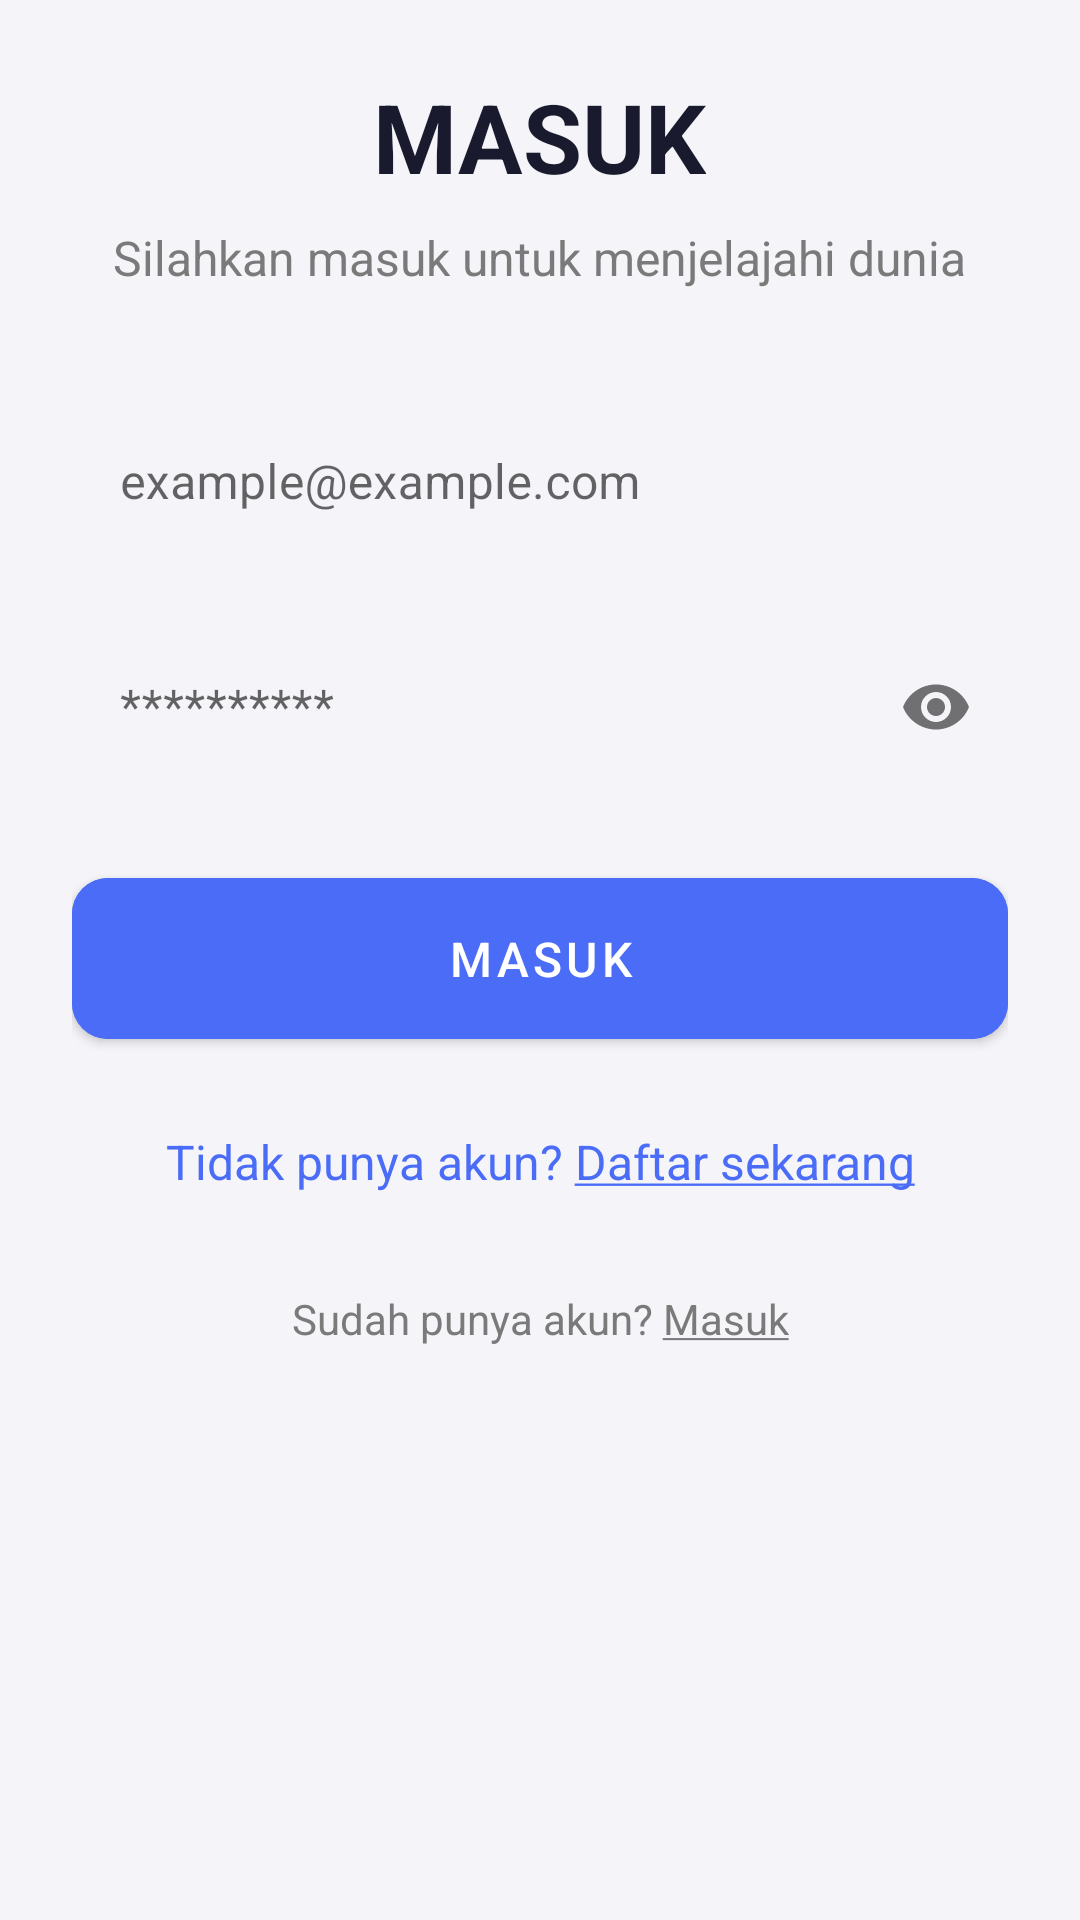

The Android layout XML behind this screen, and the referenced resources:
<!-- AndroidManifest.xml: application theme Theme.FishGuard -->
<!-- res/layout/activity_login.xml -->
<?xml version="1.0" encoding="utf-8"?>
<androidx.constraintlayout.widget.ConstraintLayout
    xmlns:android="http://schemas.android.com/apk/res/android"
    xmlns:app="http://schemas.android.com/apk/res-auto"
    android:layout_width="match_parent"
    android:layout_height="match_parent"
    android:background="#F5F5F9">

    <ScrollView
        android:layout_width="match_parent"
        android:layout_height="match_parent"
        app:layout_constraintTop_toTopOf="parent"
        app:layout_constraintStart_toStartOf="parent"
        app:layout_constraintEnd_toEndOf="parent">

        <LinearLayout
            android:layout_width="match_parent"
            android:layout_height="wrap_content"
            android:orientation="vertical"
            android:padding="24dp">

            <TextView
                android:layout_width="wrap_content"
                android:layout_height="wrap_content"
                android:text="@string/masuk_login"
                android:textSize="32sp"
                android:textStyle="bold"
                android:textColor="#1A1A2E"
                android:layout_gravity="center"/>

            <TextView
                android:layout_width="wrap_content"
                android:layout_height="wrap_content"
                android:text="@string/text_login"
                android:textSize="16sp"
                android:textColor="#7A7A7A"
                android:layout_marginTop="8dp"
                android:layout_gravity="center"/>

            <com.google.android.material.textfield.TextInputLayout
                android:id="@+id/emailInputLayout"
                android:layout_width="match_parent"
                android:layout_height="wrap_content"
                android:layout_marginTop="32dp"
                style="@style/CustomTextInputLayout">

                <com.google.android.material.textfield.TextInputEditText
                    android:id="@+id/emailInput"
                    android:layout_width="match_parent"
                    android:layout_height="wrap_content"
                    android:hint="@string/hint_email"
                    android:inputType="textEmailAddress"
                    style="@style/CustomTextInputEditText"/>
            </com.google.android.material.textfield.TextInputLayout>

            <com.google.android.material.textfield.TextInputLayout
                android:id="@+id/passwordInputLayout"
                android:layout_width="match_parent"
                android:layout_height="wrap_content"
                android:layout_marginTop="16dp"
                app:passwordToggleEnabled="true"
                style="@style/CustomTextInputLayout">

                <com.google.android.material.textfield.TextInputEditText
                    android:id="@+id/passwordInput"
                    android:layout_width="match_parent"
                    android:layout_height="wrap_content"
                    android:hint="@string/hint_password"
                    android:inputType="textPassword"
                    style="@style/CustomTextInputEditText"/>
            </com.google.android.material.textfield.TextInputLayout>

            <com.google.android.material.button.MaterialButton
                android:id="@+id/loginButton"
                android:layout_width="match_parent"
                android:layout_height="wrap_content"
                android:text="@string/masuk_login"
                android:textSize="16sp"
                android:paddingVertical="16dp"
                app:cornerRadius="12dp"
                android:backgroundTint="#4A6CF7"
                android:textColor="#FFFFFF"
                android:layout_marginTop="24dp"/>

            <ProgressBar
                android:id="@+id/progressBar"
                android:layout_width="wrap_content"
                android:layout_height="wrap_content"
                android:layout_gravity="center"
                android:visibility="gone"/>

            <TextView
                android:id="@+id/registerLink"
                android:layout_width="match_parent"
                android:layout_height="wrap_content"
                android:text="@string/tidak_punya_akun"
                android:textColor="#4A6CF7"
                android:gravity="center"
                android:textSize="16sp"
                android:layout_marginTop="16dp"
                android:padding="8dp"/>

            <TextView
                android:layout_width="match_parent"
                android:layout_height="wrap_content"
                android:text="@string/sudah_punya_akun"
                android:gravity="center"
                android:layout_marginTop="24dp"
                android:textColor="#7A7A7A"/>

            <ImageView
                android:id="@+id/googleLoginImage"
                android:layout_width="56dp"
                android:layout_height="56dp"
                android:src="@drawable/ic_google_logo"
                android:layout_gravity="center"
                android:layout_marginTop="16dp"
                android:background="@drawable/google_login_background"
                android:padding="12dp"
                android:clickable="true"
                android:focusable="true"/>

        </LinearLayout>
    </ScrollView>
</androidx.constraintlayout.widget.ConstraintLayout>
<!-- resources referenced by this layout -->
<resources>
  <string name="hint_email">example@example.com</string>
  <string name="hint_password">**********</string>
  <string name="masuk_login">MASUK</string>
  <string name="sudah_punya_akun">Sudah punya akun? <u>Masuk</u></string>
  <string name="text_login">Silahkan masuk untuk menjelajahi dunia</string>
  <string name="tidak_punya_akun">Tidak punya akun? <u>Daftar sekarang</u></string>
  <style name="CustomTextInputEditText" parent="Widget.MaterialComponents.TextInputEditText.OutlinedBox">
          <item name="android:padding">16dp</item>
          <item name="android:textSize">16sp</item>
          <item name="android:background">@android:color/transparent</item>
      </style>
  <style name="CustomTextInputLayout" parent="Widget.MaterialComponents.TextInputLayout.OutlinedBox">
          <item name="boxStrokeColor">#4A6CF7</item>
          <item name="boxStrokeWidth">1dp</item>
          <item name="boxCornerRadiusTopStart">12dp</item>
          <item name="boxCornerRadiusTopEnd">12dp</item>
          <item name="boxCornerRadiusBottomStart">12dp</item>
          <item name="boxCornerRadiusBottomEnd">12dp</item>
      </style>
  <style name="Theme.FishGuard" parent="Theme.MaterialComponents.DayNight.DarkActionBar">
          
          <item name="colorPrimary">@color/purple_500</item>
          <item name="colorPrimaryVariant">@color/purple_700</item>
          <item name="colorOnPrimary">@color/white</item>
  
          
          <item name="colorSecondary">@color/teal_200</item>
          <item name="colorSecondaryVariant">@color/teal_700</item>
          <item name="colorOnSecondary">@color/black</item>
  
          
          <item name="android:statusBarColor">?attr/colorPrimaryVariant</item>
  
          
          
      </style>
  <color name="purple_500">#FF6200EE</color>
  <color name="purple_700">#FF3700B3</color>
  <color name="white">#FFFFFFFF</color>
  <color name="teal_200">#FF03DAC5</color>
  <color name="teal_700">#FF018786</color>
  <color name="black">#FF000000</color>
</resources>
